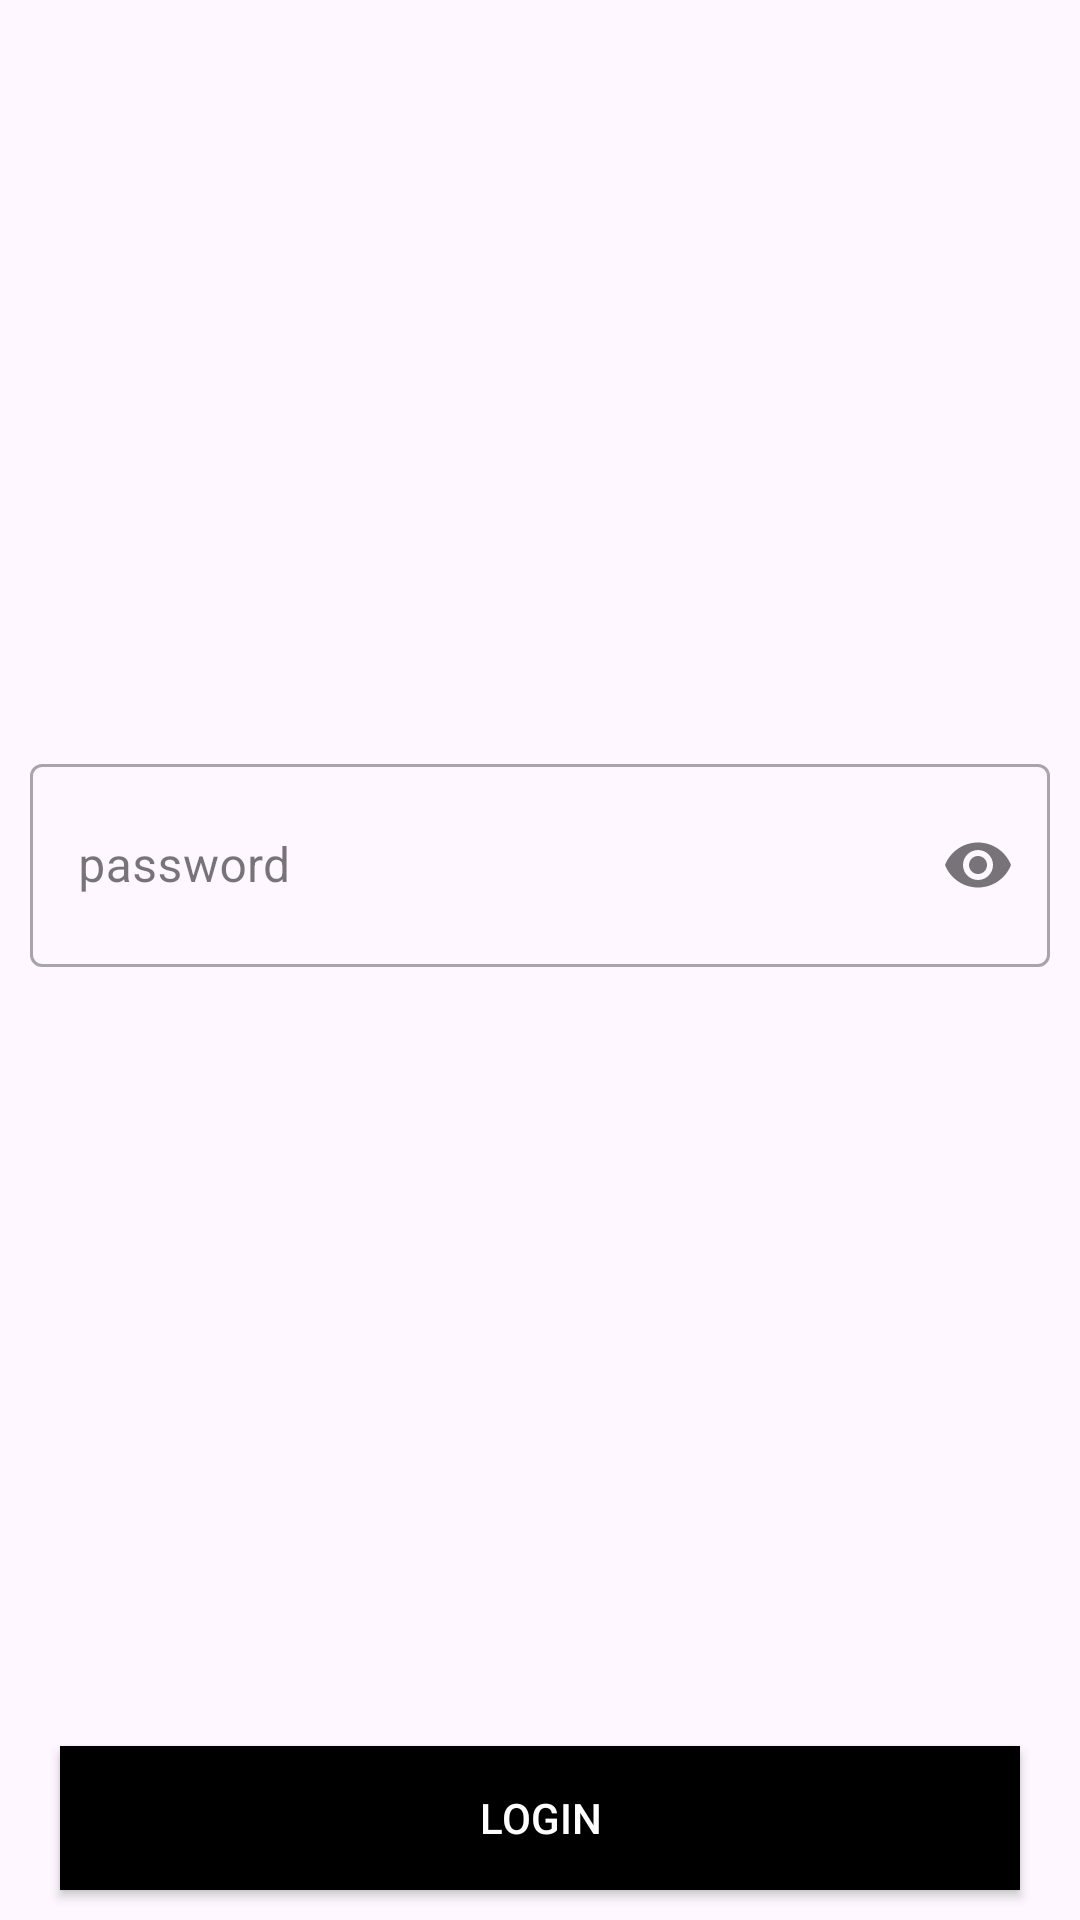

Layout XML and referenced resources for this Android screen:
<!-- AndroidManifest.xml: application theme Theme.PasswordManager -->
<!-- res/layout/fragment_login.xml -->
<?xml version="1.0" encoding="utf-8"?>
<layout xmlns:android="http://schemas.android.com/apk/res/android"
    xmlns:app="http://schemas.android.com/apk/res-auto"
    xmlns:tools="http://schemas.android.com/tools">


    <LinearLayout
        android:layout_width="match_parent"
        android:layout_height="match_parent"
        android:orientation="vertical"
        android:paddingHorizontal="10dp">
        <View
            android:layout_width="wrap_content"
            android:layout_height="0dp"
            android:layout_weight="1"/>
        <com.google.android.material.textfield.TextInputLayout
            android:id="@+id/textInputLayout"
            style="@style/Widget.MaterialComponents.TextInputLayout.OutlinedBox"
            android:layout_width="match_parent"
            android:layout_height="wrap_content"
            android:hint="@string/password"
            app:endIconMode="password_toggle"
            app:layout_constraintBottom_toBottomOf="parent"
            app:layout_constraintStart_toStartOf="parent"
            app:layout_constraintTop_toTopOf="parent"
            app:startIconDrawable="@drawable/baseline_lock_24">

            <EditText
                android:id="@+id/passwordField"
                android:layout_width="match_parent"
                android:layout_height="wrap_content"
                android:importantForAutofill="no"
                android:inputType="textPassword"
                android:padding="23dp" />
        </com.google.android.material.textfield.TextInputLayout>
        <View
            android:layout_width="wrap_content"
            android:layout_height="0dp"
            android:layout_weight="1"/>
        <Button
            android:id="@+id/loginBtn"
            android:layout_width="match_parent"
            android:layout_height="wrap_content"
            android:layout_marginStart="10dp"
            android:layout_marginEnd="9dp"
            android:background="@color/black"
            android:text="@string/login"
            android:layout_margin="10dp"
            android:textColor="@color/white"
            android:padding="10dp"
            android:radius="10dp"
            app:layout_constraintBottom_toBottomOf="parent"
            app:layout_constraintEnd_toEndOf="parent"
            app:layout_constraintStart_toStartOf="parent" />

    </LinearLayout>

</layout>
<!-- resources referenced by this layout -->
<resources>
  <color name="black">#FF000000</color>
  <color name="white">#FFFFFFFF</color>
  <string name="login">Login</string>
  <string name="password">password</string>
  <style name="Theme.PasswordManager" parent="Base.Theme.PasswordManager" />
  <style name="Base.Theme.PasswordManager" parent="Theme.Material3.Light.NoActionBar">
          
           <item name="colorPrimary">@color/black</item>
          <item name="android:statusBarColor">@color/black</item>
      </style>
</resources>
